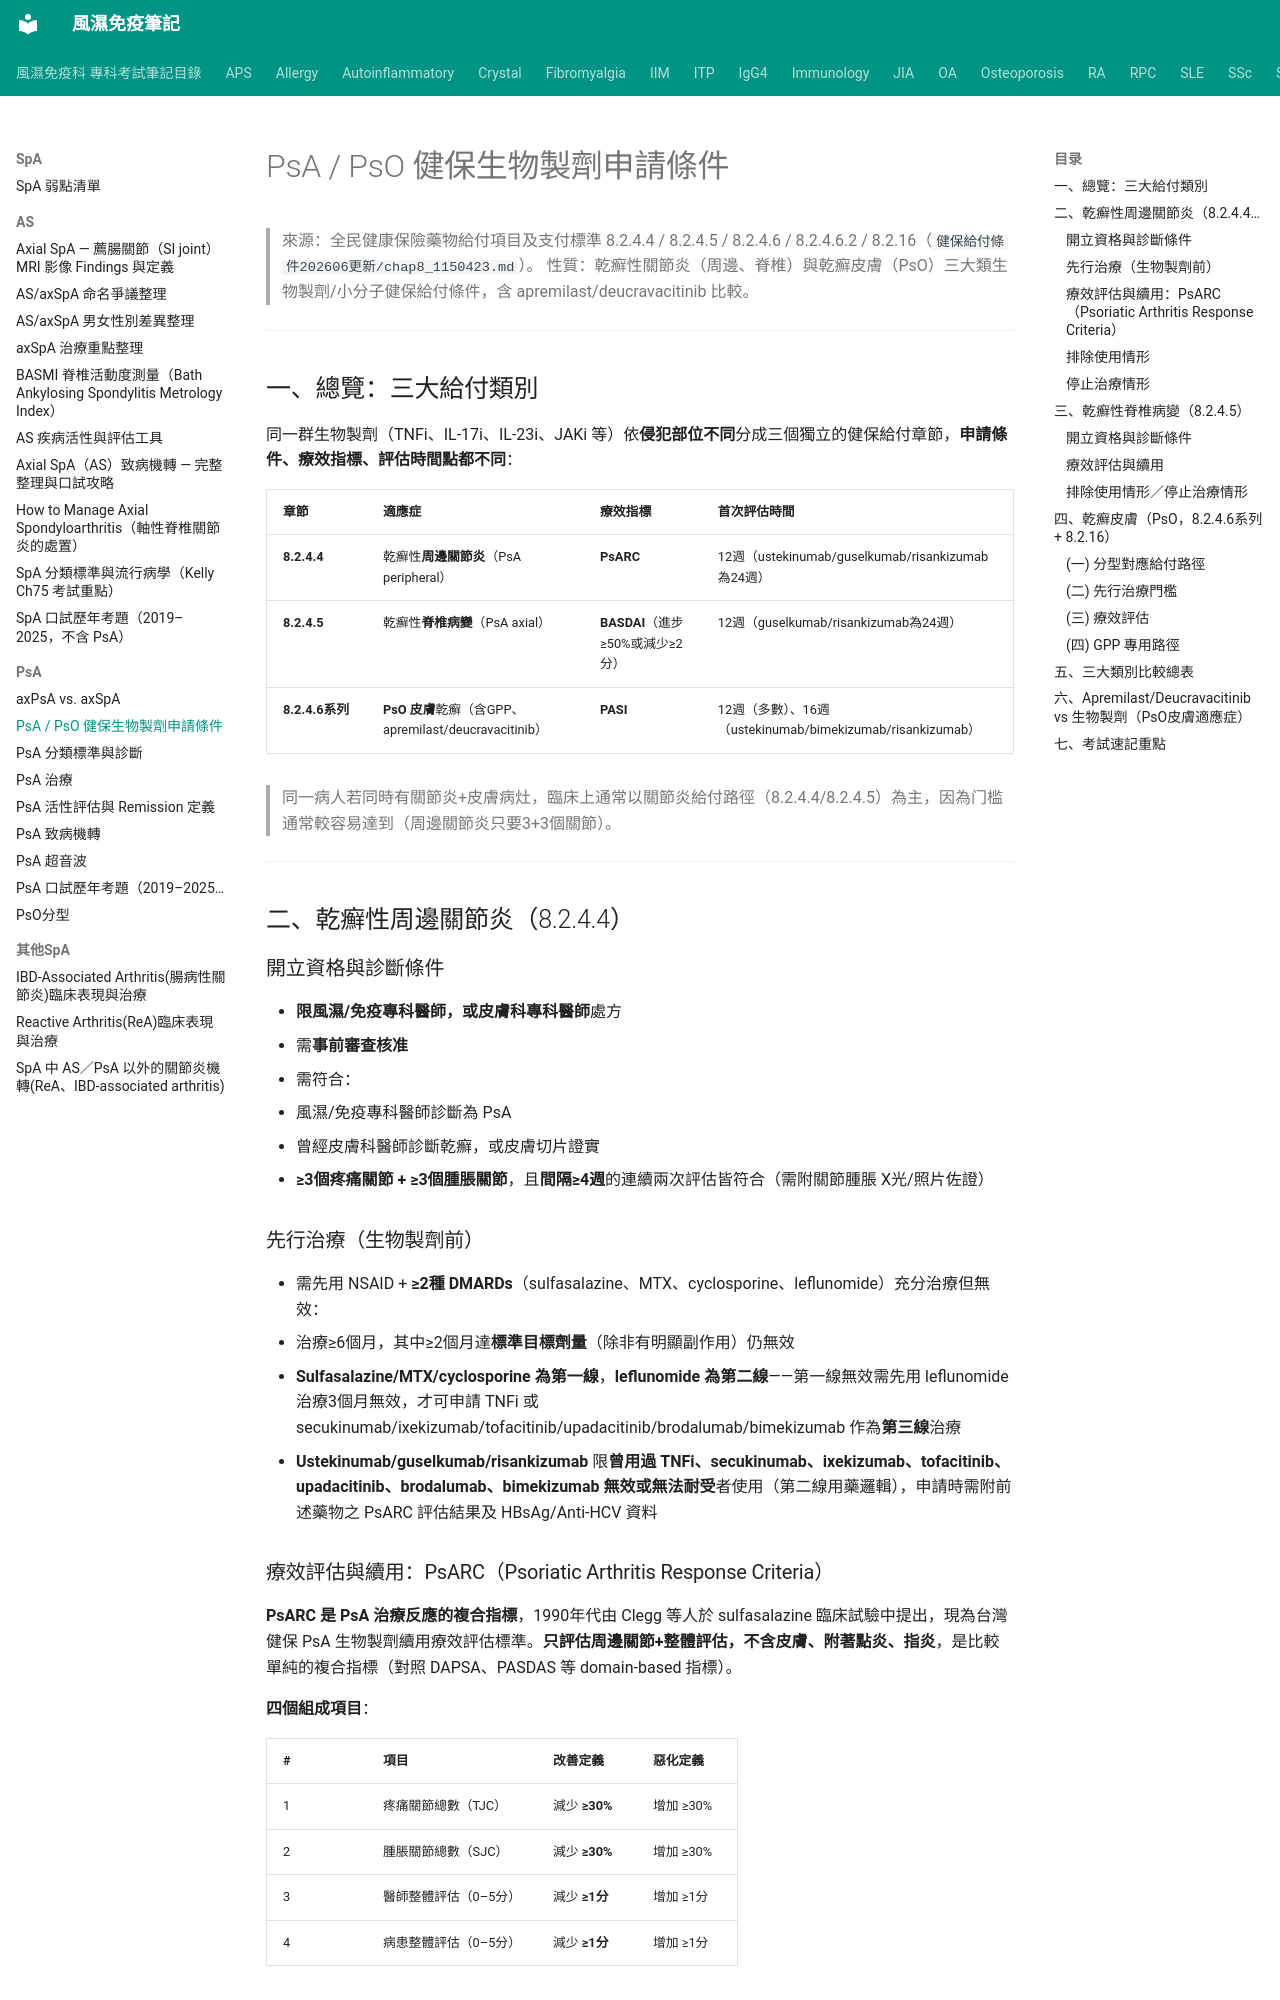

repository: tsaiming1014/rheum-note · page: SpA/PsA/PsA_PsO_健保生物製劑申請/index.html · generator: mkdocs

# PsA / PsO 健保生物製劑申請條件

> 來源：全民健康保險藥物給付項目及支付標準 8.2.4.4 / 8.2.4.5 / 8.2.4.6 / 8.2.4.6.2 / 8.2.16（`健保給付條件202606更新/chap8_1150423.md`）。
> 性質：乾癬性關節炎（周邊、脊椎）與乾癬皮膚（PsO）三大類生物製劑/小分子健保給付條件，含 apremilast/deucravacitinib 比較。

---

## 一、總覽：三大給付類別

同一群生物製劑（TNFi、IL-17i、IL-23i、JAKi 等）依**侵犯部位不同**分成三個獨立的健保給付章節，**申請條件、療效指標、評估時間點都不同**：

| 章節 | 適應症 | 療效指標 | 首次評估時間 |
|---|---|---|---|
| **8.2.4.4** | 乾癬性**周邊關節炎**（PsA peripheral）| **PsARC** | 12週（ustekinumab/guselkumab/risankizumab為24週）|
| **8.2.4.5** | 乾癬性**脊椎病變**（PsA axial）| **BASDAI**（進步≥50%或減少≥2分）| 12週（guselkumab/risankizumab為24週）|
| **8.2.4.6系列** | **PsO 皮膚**乾癬（含GPP、apremilast/deucravacitinib）| **PASI** | 12週（多數）、16週（ustekinumab/bimekizumab/risankizumab）|

> 同一病人若同時有關節炎+皮膚病灶，臨床上通常以關節炎給付路徑（8.2.4.4/8.2.4.5）為主，因為门槛通常較容易達到（周邊關節炎只要3+3個關節）。

---

## 二、乾癬性周邊關節炎（8.2.4.4）

### 開立資格與診斷條件

- **限風濕/免疫專科醫師，或皮膚科專科醫師**處方
- 需**事前審查核准**
- 需符合：
  1. 風濕/免疫專科醫師診斷為 PsA
  2. 曾經皮膚科醫師診斷乾癬，或皮膚切片證實
  3. **≥3個疼痛關節 + ≥3個腫脹關節**，且**間隔≥4週**的連續兩次評估皆符合（需附關節腫脹 X光/照片佐證）

### 先行治療（生物製劑前）

- 需先用 NSAID + **≥2種 DMARDs**（sulfasalazine、MTX、cyclosporine、leflunomide）充分治療但無效：
  - 治療≥6個月，其中≥2個月達**標準目標劑量**（除非有明顯副作用）仍無效
  - **Sulfasalazine/MTX/cyclosporine 為第一線**，**leflunomide 為第二線**——第一線無效需先用 leflunomide 治療3個月無效，才可申請 TNFi 或 secukinumab/ixekizumab/tofacitinib/upadacitinib/brodalumab/bimekizumab 作為**第三線**治療
- **Ustekinumab/guselkumab/risankizumab** 限**曾用過 TNFi、secukinumab、ixekizumab、tofacitinib、upadacitinib、brodalumab、bimekizumab 無效或無法耐受**者使用（第二線用藥邏輯），申請時需附前述藥物之 PsARC 評估結果及 HBsAg/Anti-HCV 資料
